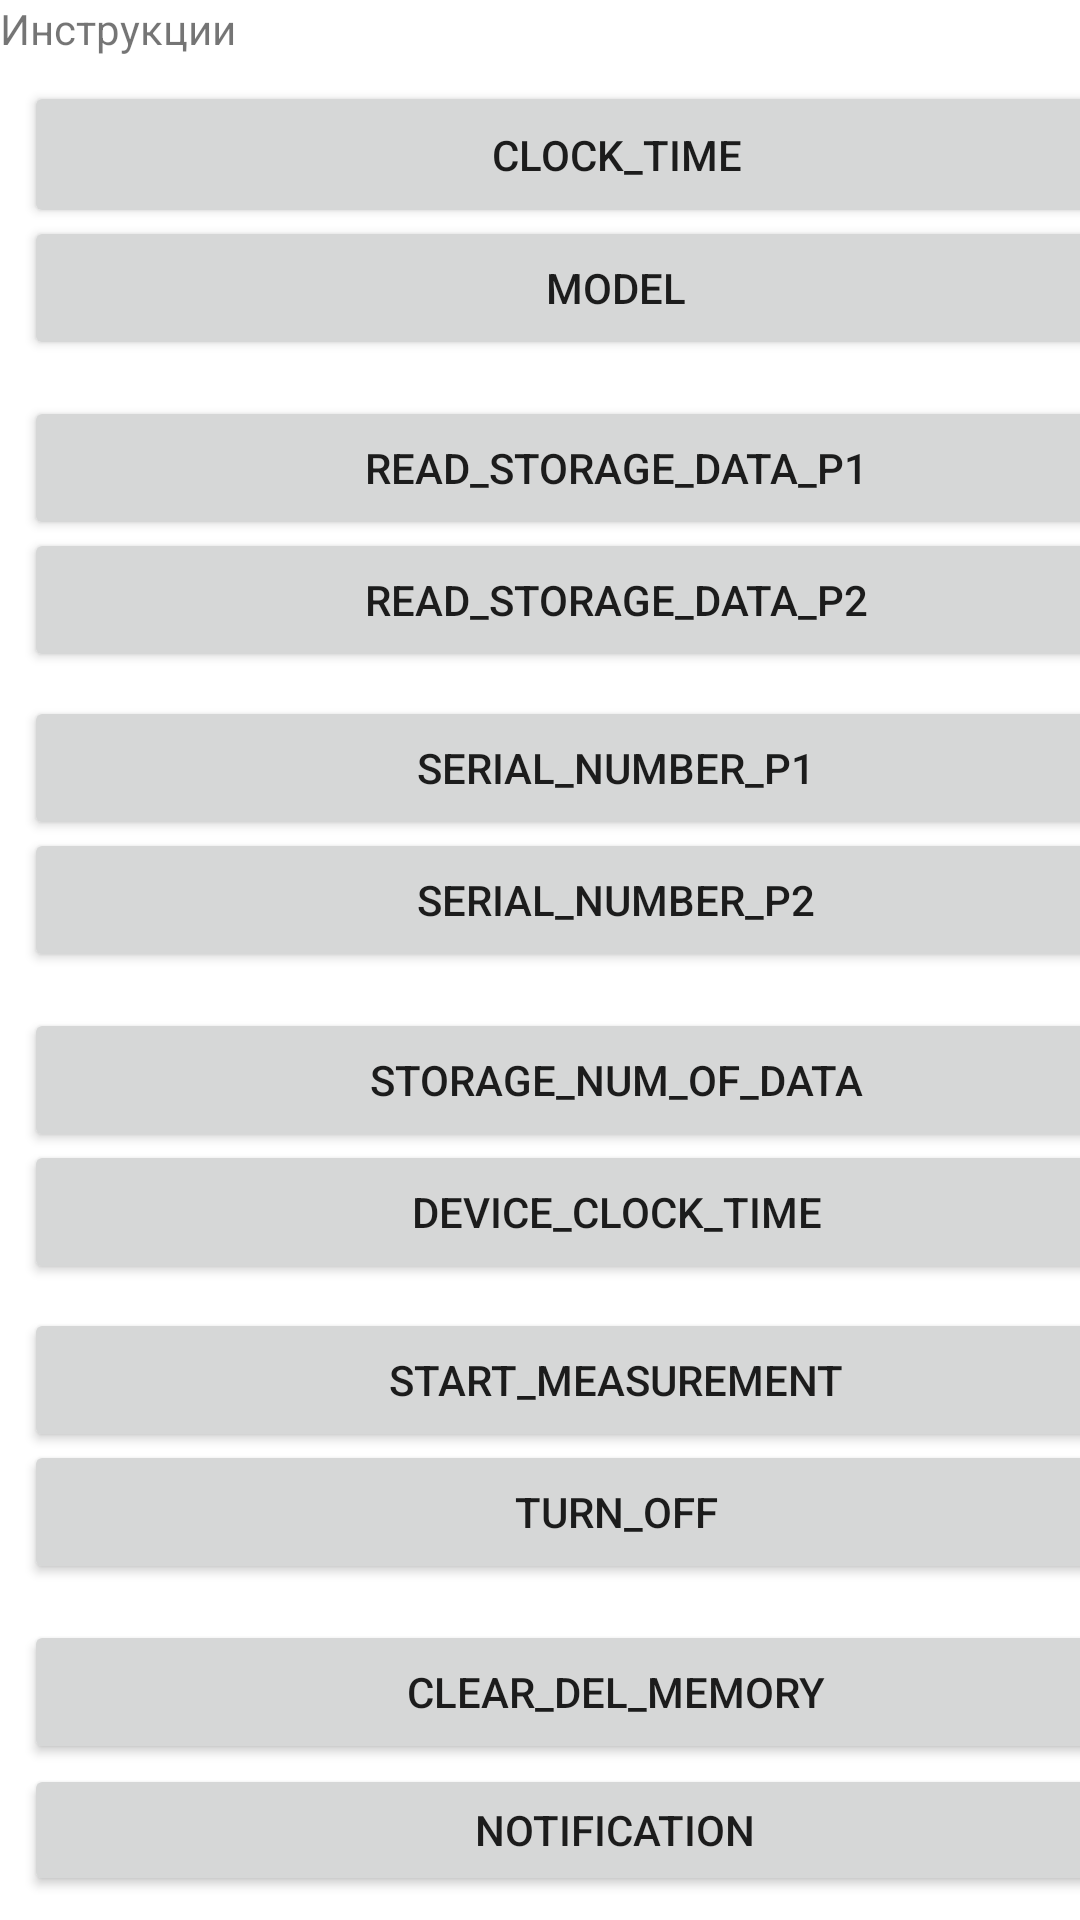

Here is an Android app screen rendered from its layout file. Give the layout XML and the strings, colors and styles it references.
<!-- AndroidManifest.xml: application theme Theme.Bluetooth_new -->
<!-- res/layout/activity_options.xml -->
<?xml version="1.0" encoding="utf-8"?>
<androidx.constraintlayout.widget.ConstraintLayout xmlns:android="http://schemas.android.com/apk/res/android"
    xmlns:app="http://schemas.android.com/apk/res-auto"
    xmlns:tools="http://schemas.android.com/tools"
    android:layout_width="match_parent"
    android:layout_height="match_parent"
    tools:context="com.example.ble_app.OptionsActivity">
    <Button
        android:id="@+id/b7"
        android:layout_width="0dp"
        android:layout_height="wrap_content"
        android:layout_marginBottom="204dp"
        android:text="STORAGE_NUM_OF_DATA"
        app:layout_constraintBottom_toTopOf="@+id/b12"
        app:layout_constraintEnd_toEndOf="@+id/b6"
        app:layout_constraintHorizontal_bias="0.0"
        app:layout_constraintStart_toStartOf="@+id/b12" />

    <Button
        android:id="@+id/b6"
        android:layout_width="0dp"
        android:layout_height="wrap_content"
        android:layout_marginStart="8dp"
        android:layout_marginBottom="316dp"
        android:text="SERIAL_NUMBER_P2"
        app:layout_constraintBottom_toBottomOf="parent"
        app:layout_constraintEnd_toEndOf="@+id/b5"
        app:layout_constraintHorizontal_bias="0.0"
        app:layout_constraintStart_toStartOf="parent" />

    <Button
        android:id="@+id/b5"
        android:layout_width="0dp"
        android:layout_height="wrap_content"
        android:layout_marginBottom="308dp"
        android:text="SERIAL_NUMBER_P1"
        app:layout_constraintBottom_toTopOf="@+id/b12"
        app:layout_constraintEnd_toEndOf="@+id/b4"
        app:layout_constraintHorizontal_bias="0.0"
        app:layout_constraintStart_toStartOf="@+id/b12" />

    <Button
        android:id="@+id/b8"
        android:layout_width="0dp"
        android:layout_height="wrap_content"
        android:layout_marginStart="8dp"
        android:layout_marginBottom="212dp"
        android:text="DEVICE_CLOCK_TIME"
        app:layout_constraintBottom_toBottomOf="parent"
        app:layout_constraintEnd_toEndOf="@+id/b7"
        app:layout_constraintHorizontal_bias="0.0"
        app:layout_constraintStart_toStartOf="parent" />

    <Button
        android:id="@+id/b1"
        android:layout_width="395dp"
        android:layout_height="49dp"
        android:layout_marginBottom="512dp"
        android:text="CLOCK_TIME"
        app:layout_constraintBottom_toTopOf="@+id/b12"
        app:layout_constraintEnd_toEndOf="@+id/b12"
        app:layout_constraintHorizontal_bias="0.0"
        app:layout_constraintStart_toStartOf="@+id/b12" />

    <Button
        android:id="@+id/b4"
        android:layout_width="0dp"
        android:layout_height="wrap_content"
        android:layout_marginStart="8dp"
        android:layout_marginBottom="416dp"
        android:text="READ_STORAGE_DATA_P2"
        app:layout_constraintBottom_toBottomOf="parent"
        app:layout_constraintEnd_toEndOf="@+id/b3"
        app:layout_constraintHorizontal_bias="0.0"
        app:layout_constraintStart_toStartOf="parent" />

    <Button
        android:id="@+id/b3"
        android:layout_width="0dp"
        android:layout_height="wrap_content"
        android:layout_marginBottom="408dp"
        android:text="READ_STORAGE_DATA_P1"
        app:layout_constraintBottom_toTopOf="@+id/b12"
        app:layout_constraintEnd_toEndOf="@+id/b2"
        app:layout_constraintHorizontal_bias="0.0"
        app:layout_constraintStart_toStartOf="@+id/b12" />

    <Button
        android:id="@+id/b2"
        android:layout_width="0dp"
        android:layout_height="wrap_content"
        android:layout_marginStart="8dp"
        android:layout_marginBottom="520dp"
        android:text="MODEL"
        app:layout_constraintBottom_toBottomOf="parent"
        app:layout_constraintEnd_toEndOf="@+id/b1"
        app:layout_constraintHorizontal_bias="0.0"
        app:layout_constraintStart_toStartOf="parent" />

    <Button
        android:id="@+id/b10"
        android:layout_width="0dp"
        android:layout_height="wrap_content"
        android:layout_marginStart="8dp"
        android:layout_marginBottom="112dp"
        android:text="TURN_OFF"
        app:layout_constraintBottom_toBottomOf="parent"
        app:layout_constraintEnd_toEndOf="@+id/b9"
        app:layout_constraintHorizontal_bias="1.0"
        app:layout_constraintStart_toStartOf="parent" />

    <Button
        android:id="@+id/b9"
        android:layout_width="0dp"
        android:layout_height="wrap_content"
        android:layout_marginBottom="104dp"
        android:text="START_MEASUREMENT"
        app:layout_constraintBottom_toTopOf="@+id/b12"
        app:layout_constraintEnd_toEndOf="@+id/b8"
        app:layout_constraintHorizontal_bias="1.0"
        app:layout_constraintStart_toStartOf="@+id/b12" />

    <Button
        android:id="@+id/b11"
        android:layout_width="0dp"
        android:layout_height="wrap_content"
        android:text="CLEAR_DEL_MEMORY"
        app:layout_constraintBottom_toTopOf="@+id/b12"
        app:layout_constraintEnd_toEndOf="@+id/b10"
        app:layout_constraintStart_toStartOf="@+id/b12" />

    <Button
        android:id="@+id/b12"
        android:layout_width="394dp"
        android:layout_height="44dp"
        android:layout_marginStart="8dp"
        android:layout_marginBottom="8dp"
        android:text="NOTIFICATION"
        app:layout_constraintBottom_toBottomOf="parent"
        app:layout_constraintStart_toStartOf="parent" />

    <TextView
        android:id="@+id/textView2"
        android:layout_width="wrap_content"
        android:layout_height="wrap_content"
        android:text="Инструкции"
        tools:layout_editor_absoluteX="166dp"
        tools:layout_editor_absoluteY="45dp" />

</androidx.constraintlayout.widget.ConstraintLayout>
<!-- resources referenced by this layout -->
<resources>
  <style name="Theme.Bluetooth_new" parent="Theme.MaterialComponents.DayNight.DarkActionBar">
          
          <item name="colorPrimary">@color/purple_500</item>
          <item name="colorPrimaryVariant">@color/purple_700</item>
          <item name="colorOnPrimary">@color/white</item>
          
          <item name="colorSecondary">@color/teal_200</item>
          <item name="colorSecondaryVariant">@color/teal_700</item>
          <item name="colorOnSecondary">@color/black</item>
          
          <item name="android:windowFullscreen">true</item>
          <item name="android:statusBarColor" tools:targetApi="l">?attr/colorPrimaryVariant</item>
          
  
      </style>
  <!-- not gathered from this repository: default colours our renderer supplied (Android Studio template values) -->
  <color name="purple_500">#FF6200EE</color>
  <color name="purple_700">#FF3700B3</color>
  <color name="teal_200">#FF03DAC5</color>
  <color name="teal_700">#FF018786</color>
  <color name="black">#FF000000</color>
  <color name="white">#FFFFFFFF</color>
</resources>
